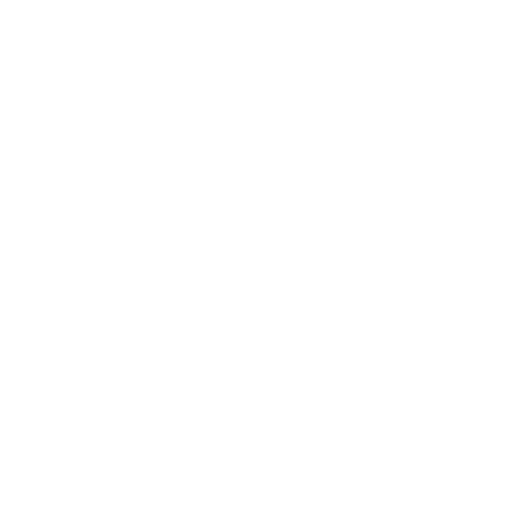
t = 0.00 s
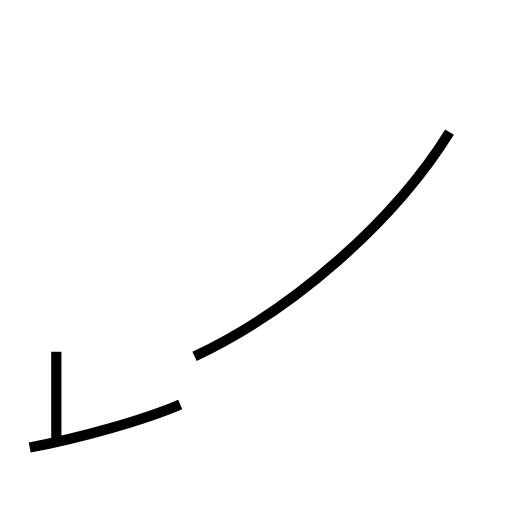
t = 1.74 s
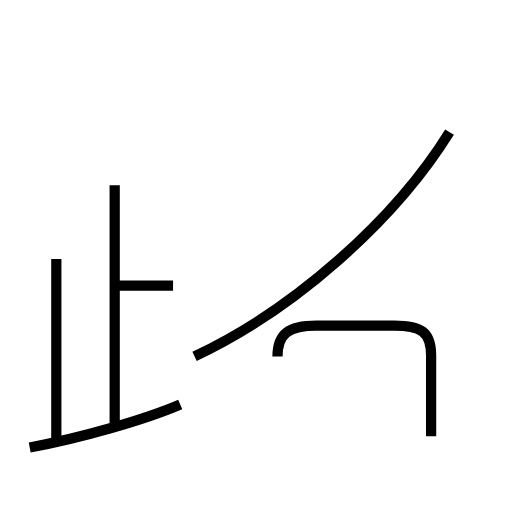
t = 3.68 s
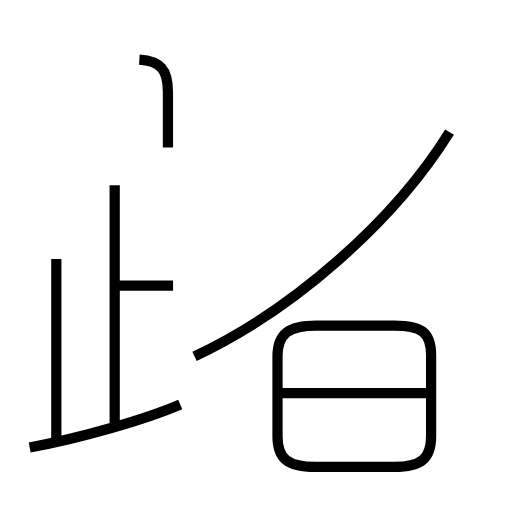
t = 5.21 s
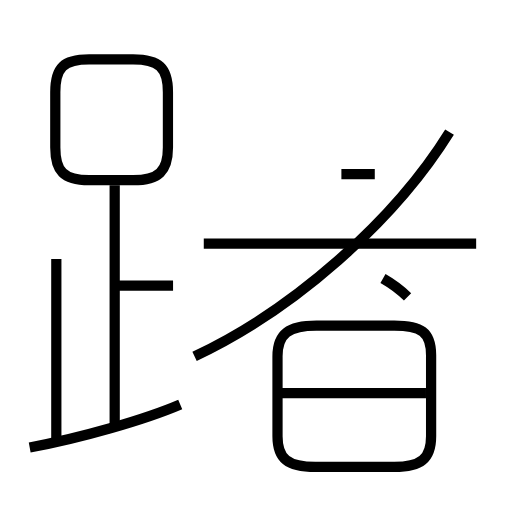
t = 7.12 s
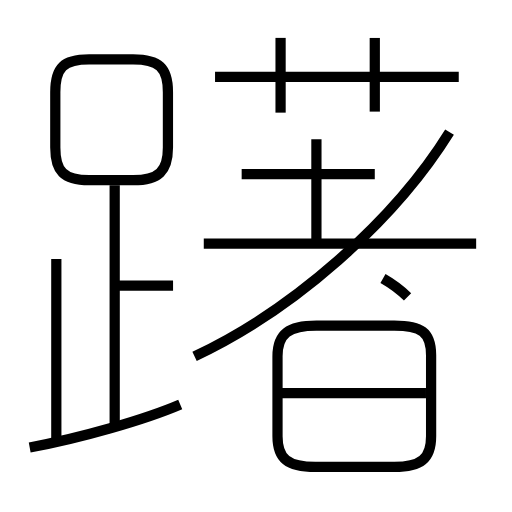
t = 8.85 s

The animated SVG that drew these frames (rendered in a browser with its animation timeline set to each time). Animation: 15 SMIL elements (animate=15); one cycle of 8.85 s.

<?xml version='1.0' encoding='utf-8'?>
<svg viewBox="0.0 -6.0 50.0 50.0" version="1.1" xmlns="http://www.w3.org/2000/svg"><rect x="-1000" y="-1000" width="2000" height="2000" stroke="white" fill="white" /><g style="fill:none;stroke:#000000;stroke-width:1"><path d="M 19.0 -9.2 C 28.6 -13.7 38.5 -22.4 43.9 -31.1 " transform="translate(0.0 38.0)" stroke-dasharray="33.56950507399428" stroke-dashoffset="33.56950507399428"><animate attributeName="stroke-dashoffset" from="33.56950507399428" to="0" dur="1.0070851522198283s" begin="0s" fill="freeze" /></path><path d="M 2.9 -0.3 C 7.8 -1.2 14.1 -3.0 17.6 -4.5 " transform="translate(0.0 38.0)" stroke-dasharray="15.31256650950676" stroke-dashoffset="15.31256650950676"><animate attributeName="stroke-dashoffset" from="15.31256650950676" to="0" dur="0.4593769952852028s" begin="1.0070851522198283s" fill="freeze" /></path><path d="M 5.5 -0.6 L 5.5 -18.7 " transform="translate(0.0 38.0)" stroke-dasharray="18.099999999999998" stroke-dashoffset="18.099999999999998"><animate attributeName="stroke-dashoffset" from="18.099999999999998" to="0" dur="0.5429999999999999s" begin="1.4664621475050312s" fill="freeze" /></path><path d="M 11.2 -2.2 L 11.2 -25.9 " transform="translate(0.0 38.0)" stroke-dasharray="23.7" stroke-dashoffset="23.7"><animate attributeName="stroke-dashoffset" from="23.7" to="0" dur="0.711s" begin="2.0094621475050314s" fill="freeze" /></path><path d="M 16.9 -16.1 L 11.6 -16.1 " transform="translate(0.0 38.0)" stroke-dasharray="5.299999999999999" stroke-dashoffset="5.299999999999999"><animate attributeName="stroke-dashoffset" from="5.299999999999999" to="0" dur="0.15899999999999997s" begin="2.7204621475050312s" fill="freeze" /></path><path d="M 42.1 -1.4 L 42.1 -9.3 C 42.1 -11.6 41.1 -12.2 38.5 -12.2 L 30.9 -12.2 C 28.2 -12.2 27.1 -11.4 27.1 -9.2 L 27.1 -1.4 C 27.1 0.8 28.1 1.6 30.8 1.6 L 38.5 1.6 C 41.1 1.6 42.1 0.8 42.1 -1.4 Z " transform="translate(0.0 38.0)" stroke-dasharray="53.073210903938026" stroke-dashoffset="53.073210903938026"><animate attributeName="stroke-dashoffset" from="53.073210903938026" to="0" dur="1.5921963271181407s" begin="2.879462147505031s" fill="freeze" /></path><path d="M 41.6 -5.6 L 27.4 -5.6 " transform="translate(0.0 38.0)" stroke-dasharray="14.200000000000003" stroke-dashoffset="14.200000000000003"><animate attributeName="stroke-dashoffset" from="14.200000000000003" to="0" dur="0.42600000000000005s" begin="4.471658474623172s" fill="freeze" /></path><path d="M 16.4 -29.6 L 16.4 -35.0 C 16.4 -37.4 15.5 -38.2 13.0 -38.2 L 8.7 -38.2 C 6.2 -38.2 5.4 -37.4 5.4 -35.0 L 5.4 -29.6 C 5.4 -27.3 6.2 -26.4 8.7 -26.4 L 13.0 -26.4 C 15.5 -26.4 16.4 -27.3 16.4 -29.6 Z " transform="translate(0.0 38.0)" stroke-dasharray="41.141421049682485" stroke-dashoffset="41.141421049682485"><animate attributeName="stroke-dashoffset" from="41.141421049682485" to="0" dur="1.2342426314904744s" begin="4.897658474623172s" fill="freeze" /></path><path d="M 46.5 -20.2 L 19.9 -20.2 " transform="translate(0.0 38.0)" stroke-dasharray="26.6" stroke-dashoffset="26.6"><animate attributeName="stroke-dashoffset" from="26.6" to="0" dur="0.798s" begin="6.131901106113646s" fill="freeze" /></path><path d="M 39.8 -15.0 C 39.0 -15.8 38.1 -16.4 37.4 -16.8 " transform="translate(0.0 38.0)" stroke-dasharray="3.008713267974866" stroke-dashoffset="3.008713267974866"><animate attributeName="stroke-dashoffset" from="3.008713267974866" to="0" dur="0.09026139803924597s" begin="6.929901106113646s" fill="freeze" /></path><path d="M 36.6 -27.0 L 23.6 -27.0 " transform="translate(0.0 38.0)" stroke-dasharray="13.0" stroke-dashoffset="13.0"><animate attributeName="stroke-dashoffset" from="13.0" to="0" dur="0.39s" begin="7.020162504152892s" fill="freeze" /></path><path d="M 30.9 -20.6 L 30.9 -30.4 " transform="translate(0.0 38.0)" stroke-dasharray="9.799999999999997" stroke-dashoffset="9.799999999999997"><animate attributeName="stroke-dashoffset" from="9.799999999999997" to="0" dur="0.29399999999999993s" begin="7.410162504152892s" fill="freeze" /></path><path d="M 27.4 -33.0 L 27.4 -40.3 " transform="translate(0.0 38.0)" stroke-dasharray="7.299999999999997" stroke-dashoffset="7.299999999999997"><animate attributeName="stroke-dashoffset" from="7.299999999999997" to="0" dur="0.21899999999999992s" begin="7.704162504152891s" fill="freeze" /></path><path d="M 44.8 -36.5 L 21.0 -36.5 " transform="translate(0.0 38.0)" stroke-dasharray="23.799999999999997" stroke-dashoffset="23.799999999999997"><animate attributeName="stroke-dashoffset" from="23.799999999999997" to="0" dur="0.7139999999999999s" begin="7.9231625041528915s" fill="freeze" /></path><path d="M 36.6 -33.1 L 36.6 -40.3" transform="translate(0.0 38.0)" stroke-dasharray="7.199999999999996" stroke-dashoffset="7.199999999999996"><animate attributeName="stroke-dashoffset" from="7.199999999999996" to="0" dur="0.21599999999999986s" begin="8.637162504152892s" fill="freeze" /></path></g></svg>
